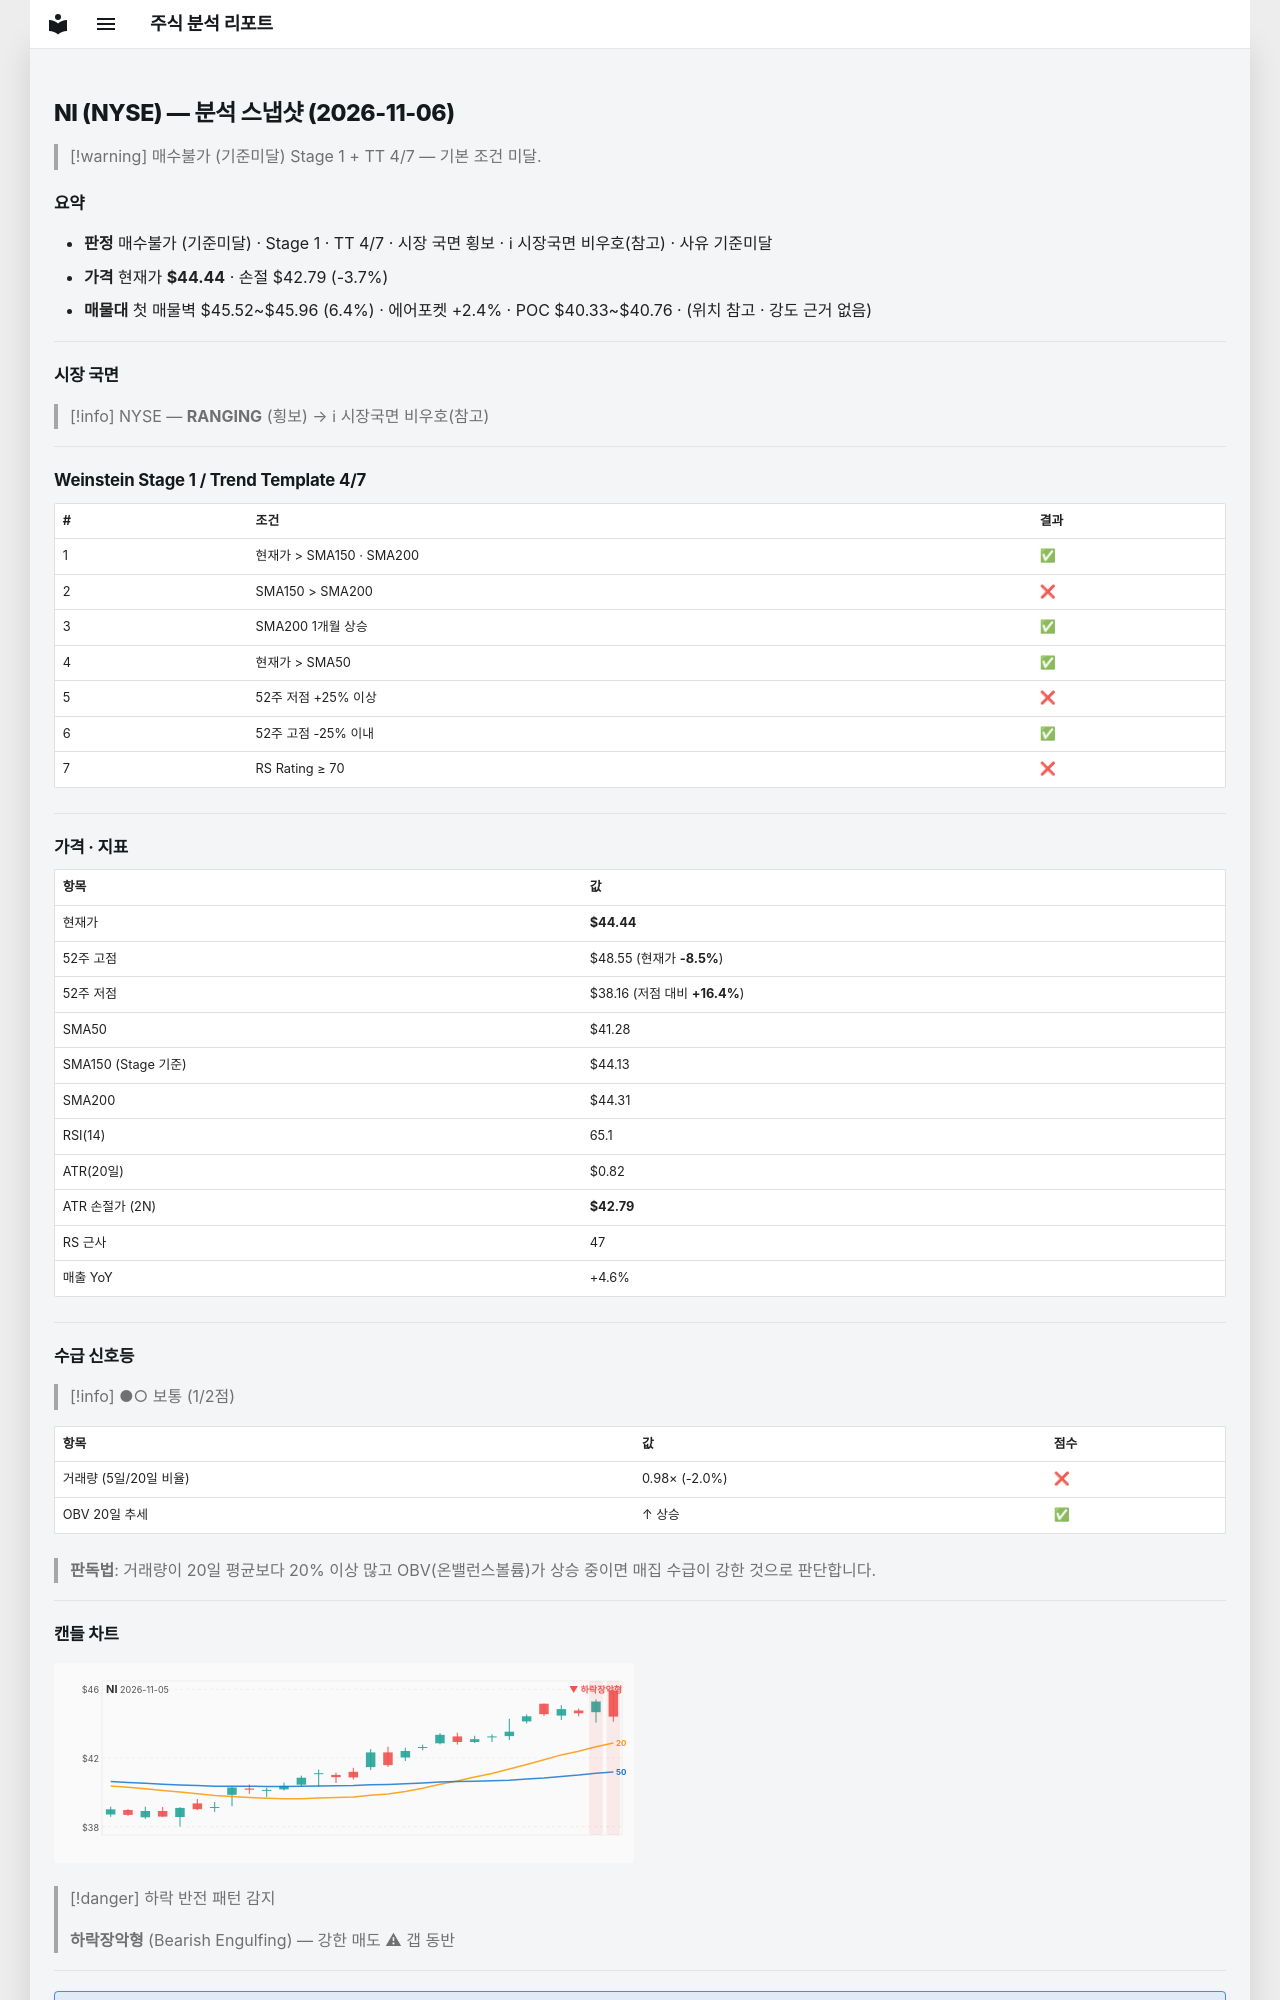

repository: soloandco/stock-reports · page: snapshots/NI-2026-11-06/index.html · generator: mkdocs

---
type: analysis-snapshot
title: NI 분석 스냅샷
ticker: NI
market: NYSE
created: 2026-11-06
updated: 2026-11-06
bar-date: 2026-11-05
verdict: 매수불가
verdict-reason: 기준미달
real-rr: 2.51
sma50-gap-pct: 7.6
weekly-position: 저항대아래
weekly-overhead-price: 48.55
weekly-overhead-pct: 9.3
stage: 1
trend-template-score: 4
tt-max: 7
ma-set: sma-50-150-200
price: 44.435001373291016
stop-price: 42.79340995920141
market-regime: RANGING
supply-demand-score: 1/2
supply-demand-label: 보통
status: tracking
tags:
  - stock-agent
  - watchlist
  - NI
  - analysis
related:
  - "[[analysis-template]]"
---

# NI (NYSE) — 분석 스냅샷 (2026-11-06)

> [!warning] 매수불가 (기준미달)
> Stage 1 + TT 4/7 — 기본 조건 미달.

## 요약

- **판정** 매수불가 (기준미달) · Stage 1 · TT 4/7 · 시장 국면 횡보 · ℹ 시장국면 비우호(참고) · 사유 기준미달
- **가격** 현재가 **$44.44** · 손절 $42.79 (-3.7%)
- **매물대** 첫 매물벽 $45.52~$45.96 (6.4%) · 에어포켓 +2.4% · POC $40.33~$40.76 · (위치 참고 · 강도 근거 없음)

---

## 시장 국면

> [!info] NYSE — **RANGING** (횡보) → ℹ 시장국면 비우호(참고)

---

## Weinstein Stage 1 / Trend Template 4/7

| # | 조건 | 결과 |
|---|------|------|
| 1 | 현재가 > SMA150 · SMA200 | ✅ |
| 2 | SMA150 > SMA200 | ❌ |
| 3 | SMA200 1개월 상승 | ✅ |
| 4 | 현재가 > SMA50 | ✅ |
| 5 | 52주 저점 +25% 이상 | ❌ |
| 6 | 52주 고점 -25% 이내 | ✅ |
| 7 | RS Rating ≥ 70 | ❌ |

---

## 가격 · 지표

| 항목 | 값 |
|------|---|
| 현재가 | **$44.44** |
| 52주 고점 | $48.55 (현재가 **-8.5%**) |
| 52주 저점 | $38.16 (저점 대비 **+16.4%**) |
| SMA50 | $41.28 |
| SMA150 (Stage 기준) | $44.13 |
| SMA200 | $44.31 |
| RSI(14) | 65.1 |
| ATR(20일) | $0.82 |
| ATR 손절가 (2N) | **$42.79** |
| RS 근사 | 47 |
| 매출 YoY | +4.6% |

---
## 수급 신호등

> [!info] ●○ 보통 (1/2점)

| 항목 | 값 | 점수 |
|------|------|------|
| 거래량 (5일/20일 비율) | 0.98× (-2.0%) | ❌ |
| OBV 20일 추세 | ↑ 상승 | ✅ |

> **판독법**: 거래량이 20일 평균보다 20% 이상 많고 OBV(온밸런스볼륨)가 상승 중이면 매집 수급이 강한 것으로 판단합니다.

---
